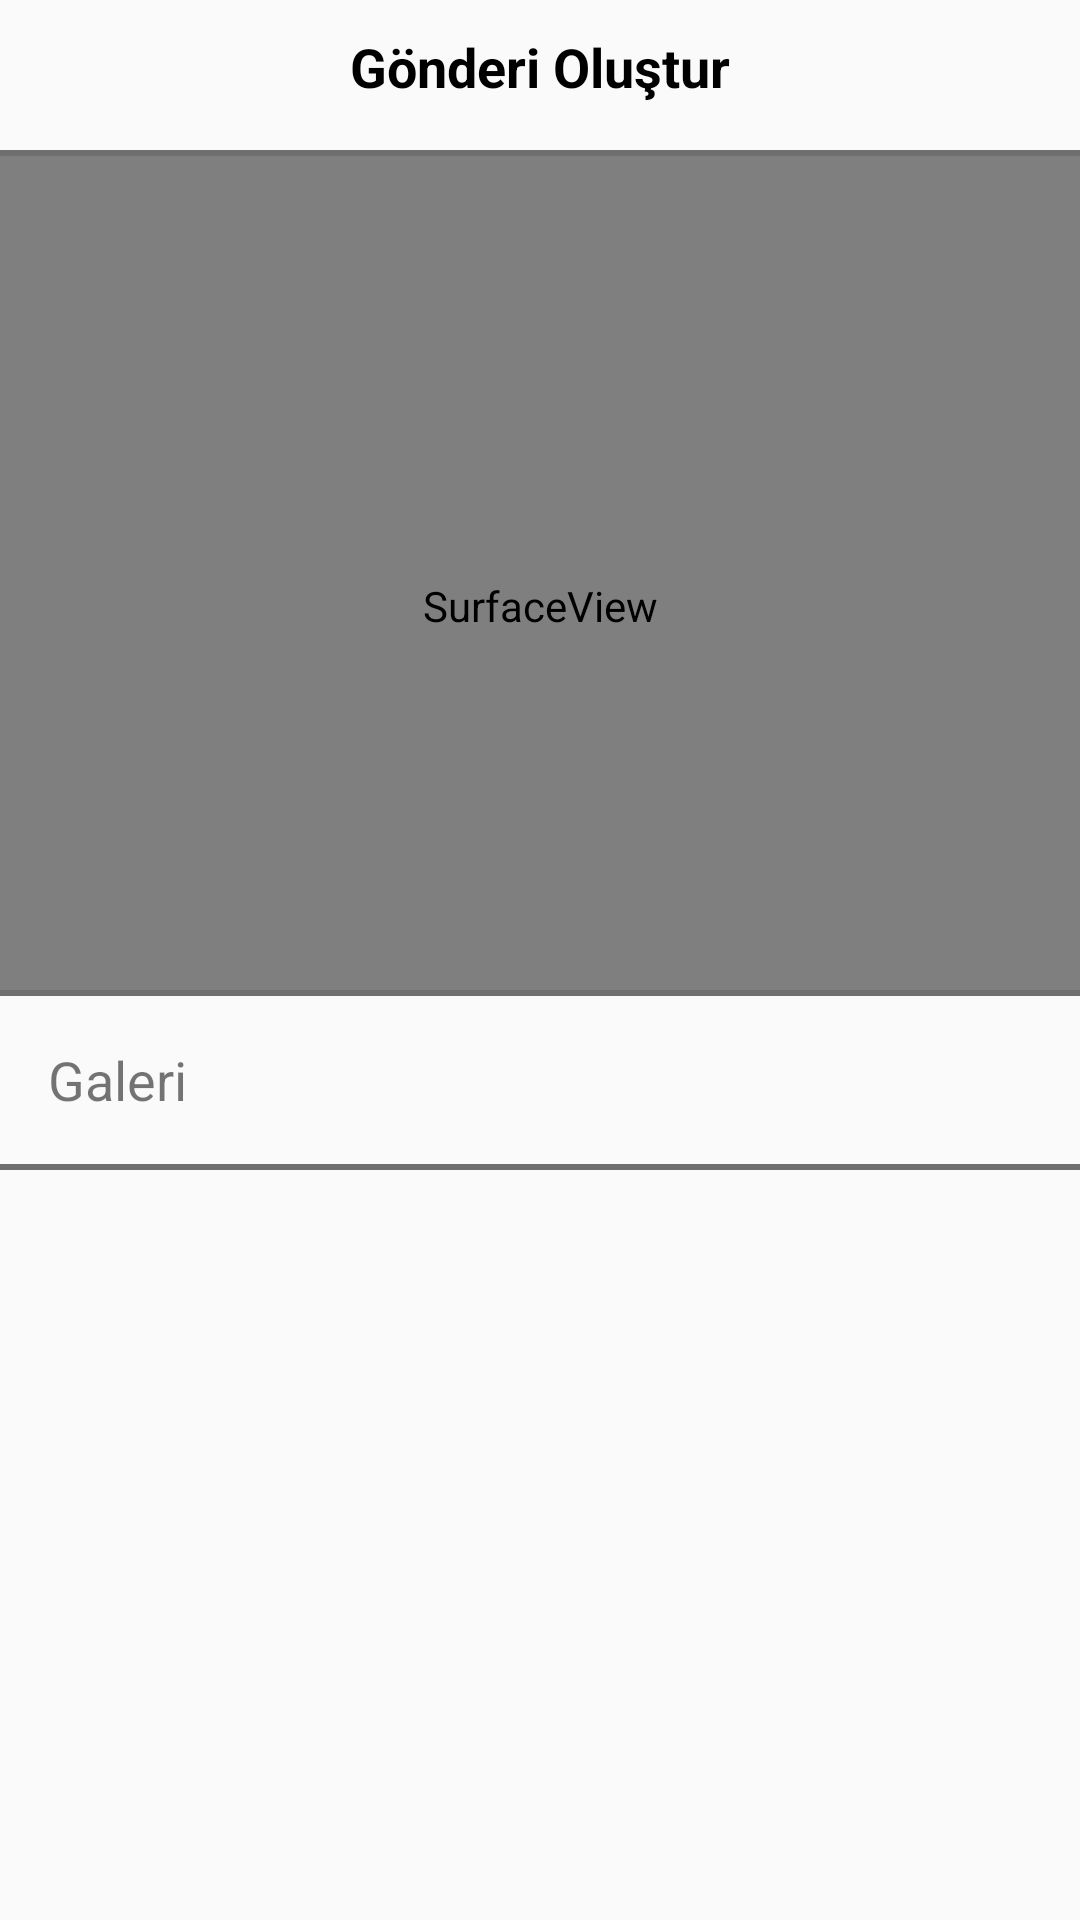

Here is an Android app screen rendered from its layout file. Give the layout XML and the strings, colors and styles it references.
<!-- AndroidManifest.xml: application theme AppTheme -->
<!-- res/layout/lay_addpost.xml -->
<?xml version="1.0" encoding="utf-8"?>
<LinearLayout xmlns:android="http://schemas.android.com/apk/res/android"
    android:orientation="vertical"
    android:layout_width="match_parent"
    android:layout_height="match_parent">

    <LinearLayout
        android:layout_width="match_parent"
        android:layout_height="50dp">
        <TextView
            android:layout_width="match_parent"
            android:layout_height="match_parent"
            android:text="Gönderi Oluştur"
            android:textSize="18sp"
            android:textStyle="bold"
            android:textColor="#000"
            android:textAlignment="center"
            android:layout_marginTop="10dp"/>
    </LinearLayout>
    <View
        android:layout_width="fill_parent"
        android:layout_height="2dip"
        android:background="#960F0F0F" />

    <LinearLayout
        android:layout_width="match_parent"
        android:layout_height="278dp">

        <SurfaceView
            android:id="@+id/surfaceView2"
            android:layout_width="0dp"
            android:layout_height="300dp"
            android:layout_weight="1" />
    </LinearLayout>

    <LinearLayout
        android:layout_width="match_parent"
        android:layout_height="match_parent"
        android:orientation="vertical">
        <View
            android:layout_width="fill_parent"
            android:layout_height="2dip"
            android:background="#960f0f0f" />

        <android.support.v7.widget.Toolbar
            android:layout_width="match_parent"
            android:layout_height="wrap_content">

            <TextView
                android:layout_width="wrap_content"
                android:layout_height="wrap_content"
                android:text="Galeri"
                android:textSize="18sp" />

            <ImageButton
                android:layout_width="30dp"
                android:layout_height="30dp"
                android:layout_marginLeft="275dp"
                android:background="@drawable/ic_arrow_drop_up_black_24dp"
                />

        </android.support.v7.widget.Toolbar>
        <View
            android:layout_width="fill_parent"
            android:layout_height="2dip"
            android:background="#960f0f0f" />


        <android.support.v7.widget.RecyclerView
            android:layout_width="match_parent"
            android:layout_height="wrap_content"
            android:layout_marginTop="10dp">

        </android.support.v7.widget.RecyclerView>
    </LinearLayout>
</LinearLayout>
<!-- resources referenced by this layout -->
<resources>
  <style name="AppTheme" parent="Theme.AppCompat.Light.NoActionBar">
          
          <item name="colorPrimary">@color/colorPrimary</item>
          <item name="colorPrimaryDark">@color/colorPrimaryDark</item>
          <item name="colorAccent">@color/colorAccent</item>
      </style>
  <color name="colorPrimary">#531b93</color>
  <color name="colorPrimaryDark">#530b93</color>
  <color name="colorAccent">#531b93</color>
</resources>
